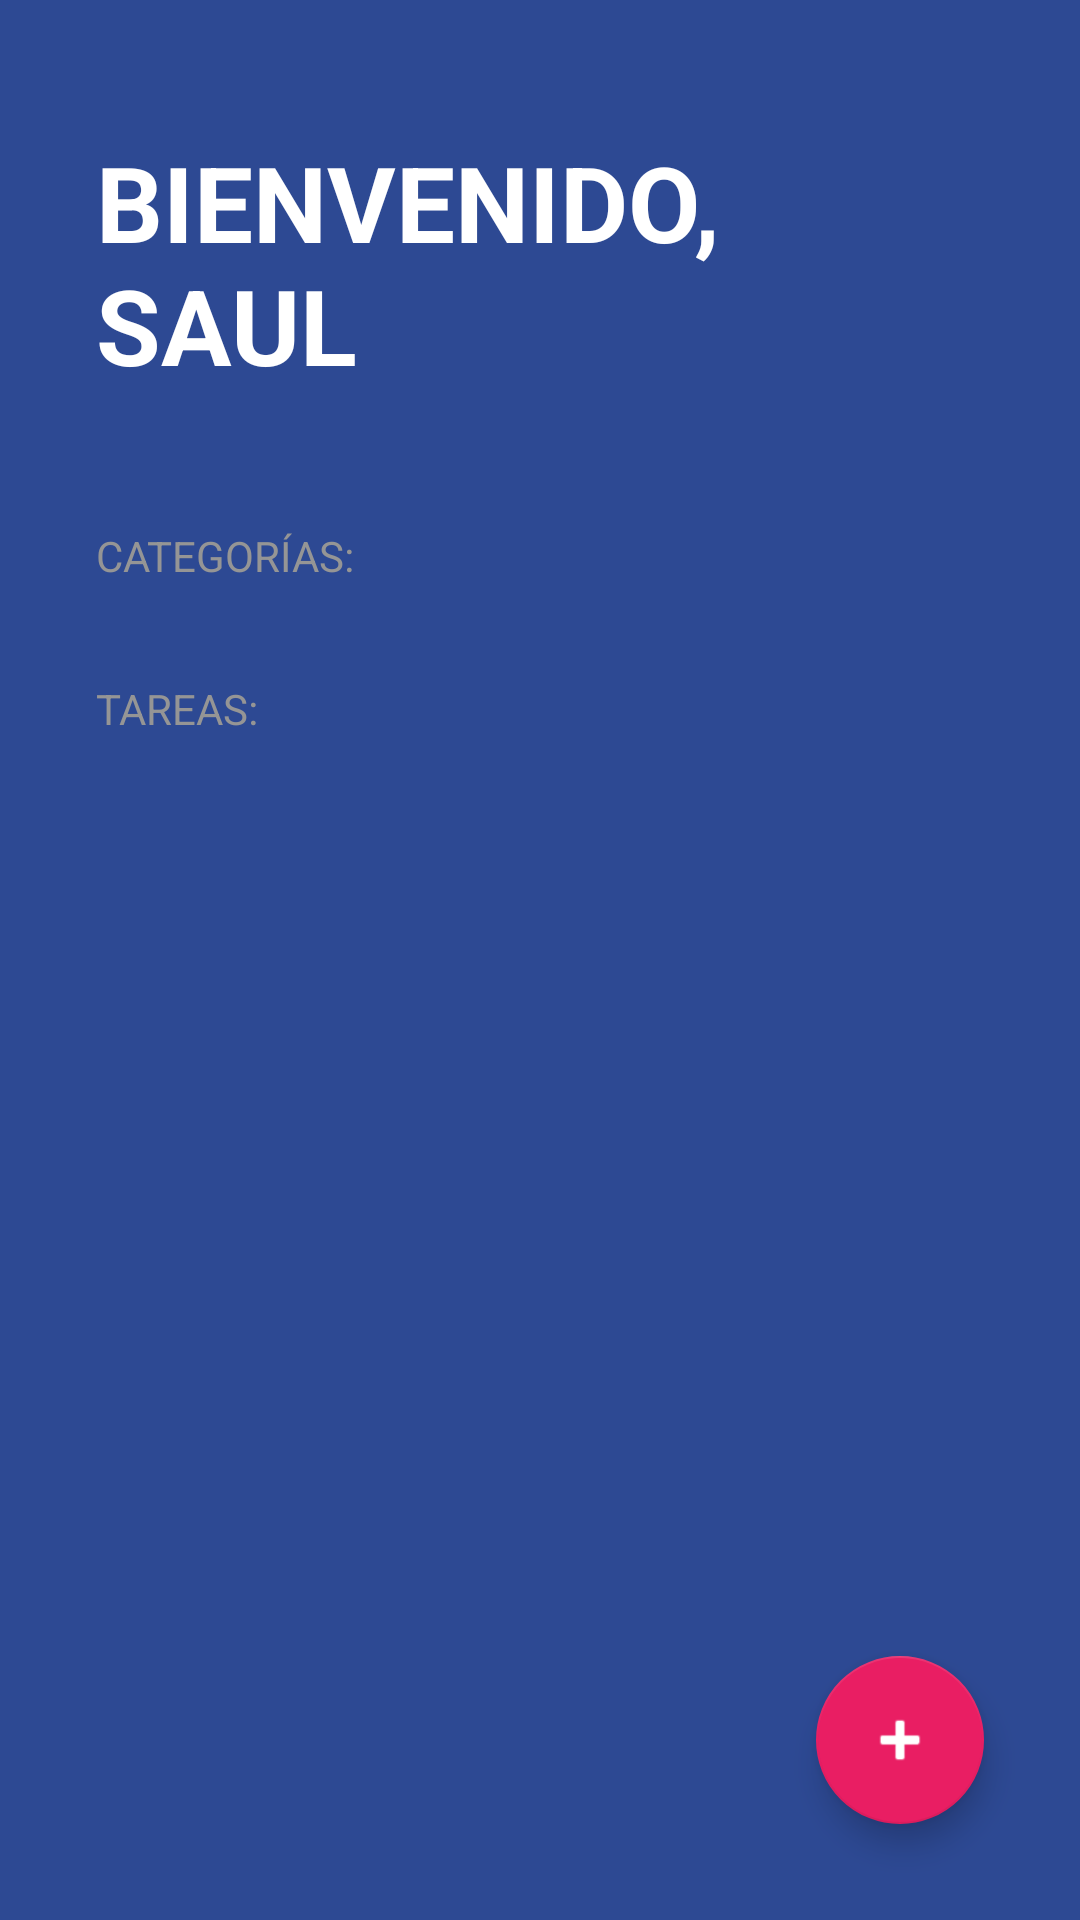

Reconstruct the res/layout file that produces this screen, plus the resources it refers to.
<!-- AndroidManifest.xml: activity theme Theme.TODOApp -->
<!-- res/layout/activity_todo.xml -->
<?xml version="1.0" encoding="utf-8"?>
<FrameLayout xmlns:android="http://schemas.android.com/apk/res/android"
    xmlns:app="http://schemas.android.com/apk/res-auto"
    xmlns:tools="http://schemas.android.com/tools"
    android:layout_width="match_parent"
    android:layout_height="match_parent">

    <LinearLayout
        android:layout_width="match_parent"
        android:layout_height="match_parent"
        android:background="@color/todo_background_todoapp"
        android:orientation="vertical"
        tools:context=".todoapp.TodoActivity">

        <TextView
            android:layout_width="wrap_content"
            android:layout_height="wrap_content"
            android:layout_marginHorizontal="32dp"
            android:layout_marginVertical="44dp"
            android:text="@string/todo_title"
            android:textAllCaps="true"
            android:textColor="@color/white"
            android:textSize="35sp"
            android:textStyle="bold" />

        <TextView
            style="@style/TODOSubtitle"
            android:layout_width="wrap_content"
            android:layout_height="wrap_content"
            android:text="@string/todo_categories" />

        <androidx.recyclerview.widget.RecyclerView
            android:id="@+id/rvCategories"
            android:layout_width="match_parent"
            android:layout_height="wrap_content" />

        <TextView
            style="@style/TODOSubtitle"
            android:layout_width="wrap_content"
            android:layout_height="wrap_content"
            android:layout_marginTop="32dp"
            android:text="@string/todo_tasks" />

        <androidx.recyclerview.widget.RecyclerView
            android:id="@+id/rvTasks"
            android:layout_width="match_parent"
            android:layout_height="wrap_content"
            android:layout_marginHorizontal="32dp"
            android:layout_marginTop="16dp" />



    </LinearLayout>

    <com.google.android.material.floatingactionbutton.FloatingActionButton
        android:id="@+id/fabAddTask"
        android:layout_width="wrap_content"
        android:layout_height="wrap_content"
        android:layout_margin="32dp"
        android:src="@android:drawable/ic_input_add"
        app:backgroundTint="@color/todo_accent"
        app:fabSize="normal"
        android:layout_gravity="end|bottom"
        app:tint="@color/white"

        />
</FrameLayout>
<!-- resources referenced by this layout -->
<resources>
  <color name="todo_accent">#E91E63</color>
  <color name="todo_background_todoapp">#FF2D4993</color>
  <color name="white">#FFFFFFFF</color>
  <string name="todo_categories">Categorías:</string>
  <string name="todo_tasks">Tareas:</string>
  <string name="todo_title">Bienvenido, Saul</string>
  <style name="TODOSubtitle">
          <item name="textAllCaps">true</item>
          <item name="android:textColor">@color/todo_subtitle_text</item>
          <item name="android:layout_marginHorizontal">32dp</item>
  
  
      </style>
  <style name="Theme.TODOApp" parent="Theme.MaterialComponents.DayNight.NoActionBar">
          
          <item name="colorPrimary">@color/purple_500</item>
          <item name="colorPrimaryVariant">@color/purple_700</item>
          <item name="colorOnPrimary">@color/white</item>
          
          <item name="colorSecondary">@color/teal_200</item>
          <item name="colorSecondaryVariant">@color/teal_700</item>
          <item name="colorOnSecondary">@color/black</item>
          
          <item name="android:statusBarColor">@color/todo_background_todoapp</item>
          
      </style>
  <color name="todo_subtitle_text">#959595</color>
  <color name="purple_500">#FF6200EE</color>
  <color name="purple_700">#FF3700B3</color>
  <color name="teal_200">#FF03DAC5</color>
  <color name="teal_700">#FF018786</color>
  <color name="black">#FF000000</color>
</resources>
